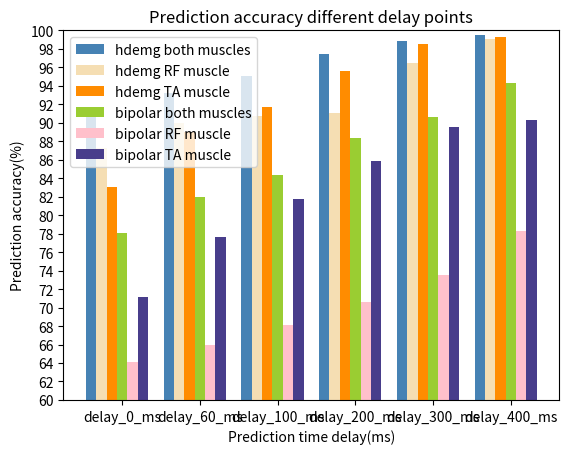

Reproduce this figure in Python.
##
import matplotlib.pyplot as plt
import numpy as np

## model accuracy results
raw_cnn_accuracy = {'delay_0_ms': 90.1, 'delay_60_ms': 92.0, 'delay_100_ms': 94.7, 'delay_200_ms': 96.6, 'delay_300_ms': 98.5, 'delay_400_ms': 99.3}
raw_convrnn_accuracy = {'delay_0_ms': 91.4, 'delay_60_ms': 93.2, 'delay_100_ms': 95.1, 'delay_200_ms': 97.4, 'delay_300_ms': 98.8, 'delay_400_ms': 99.5}
sliding_ann_accuracy = {'delay_0_ms': 81.6, 'delay_60_ms': 85.3, 'delay_100_ms': 86.7, 'delay_200_ms': 91.5, 'delay_300_ms': 96.0, 'delay_400_ms': 98.7}
sliding_gru_accuracy = {'delay_0_ms': 86.3, 'delay_60_ms': 90.1, 'delay_100_ms': 91.4, 'delay_200_ms': 95.4, 'delay_300_ms': 98.0, 'delay_400_ms': 98.8}
model_accuracy = [sliding_ann_accuracy, sliding_gru_accuracy, raw_cnn_accuracy, raw_convrnn_accuracy]


## reduce area results
channel_area_35 = {'delay_0_ms': 88.8, 'delay_60_ms': 91.1, 'delay_100_ms': 93.3, 'delay_200_ms': 94.8, 'delay_300_ms': 97.8, 'delay_400_ms': 99.0}
channel_area_25 = {'delay_0_ms': 87.7, 'delay_60_ms': 91.0, 'delay_100_ms': 92.7, 'delay_200_ms': 94.6, 'delay_300_ms': 97.5, 'delay_400_ms': 99.1}
channel_area_15 = {'delay_0_ms': 84.6, 'delay_60_ms': 87.5, 'delay_100_ms': 89.5, 'delay_200_ms': 93.2, 'delay_300_ms': 97.7, 'delay_400_ms': 99.3}
channel_area_6 = {'delay_0_ms': 80.8, 'delay_60_ms': 82.6, 'delay_100_ms': 85.7, 'delay_200_ms': 89.4, 'delay_300_ms': 94.5, 'delay_400_ms': 96.3}
channel_area_2 = {'delay_0_ms': 78.1, 'delay_60_ms': 82.0, 'delay_100_ms': 84.3, 'delay_200_ms': 88.3, 'delay_300_ms': 90.6, 'delay_400_ms': 94.3}
reduce_area_accuracy = [raw_convrnn_accuracy, channel_area_35, channel_area_25, channel_area_15, channel_area_6, channel_area_2]


## reduce density results
channel_density_33 = {'delay_0_ms': 89.6, 'delay_60_ms': 92.0, 'delay_100_ms': 92.7, 'delay_200_ms': 94.6, 'delay_300_ms': 98.1, 'delay_400_ms': 99.5}
channel_density_21 = {'delay_0_ms': 88.4, 'delay_60_ms': 91.5, 'delay_100_ms': 93.3, 'delay_200_ms': 94.1, 'delay_300_ms': 98.0, 'delay_400_ms': 99.3}
channel_density_11 = {'delay_0_ms': 82.1, 'delay_60_ms': 86.0, 'delay_100_ms': 88.7, 'delay_200_ms': 93, 'delay_300_ms': 96.5, 'delay_400_ms': 97.3}
channel_density_8 = {'delay_0_ms': 82.1, 'delay_60_ms': 85.9, 'delay_100_ms': 87.7, 'delay_200_ms': 91, 'delay_300_ms': 95.5, 'delay_400_ms': 96.5}
channel_muscle_bipolar = {'delay_0_ms': 78.1, 'delay_60_ms': 82.0, 'delay_100_ms': 84.3, 'delay_200_ms': 88.3, 'delay_300_ms': 90.6, 'delay_400_ms': 94.3}
reduce_density_accuracy = [raw_convrnn_accuracy, channel_density_33, channel_density_21, channel_density_11, channel_density_8, channel_area_2]


## reduce muscle results
channel_muscle_hdemg1 = {'delay_0_ms': 87.3, 'delay_60_ms': 90.0, 'delay_100_ms': 90.7, 'delay_200_ms': 91.1, 'delay_300_ms': 96.5, 'delay_400_ms': 99.1}
channel_muscle_hdemg2 = {'delay_0_ms': 83.1, 'delay_60_ms': 89.0, 'delay_100_ms': 91.7, 'delay_200_ms': 95.6, 'delay_300_ms': 98.5, 'delay_400_ms': 99.3}
channel_muscle_bipolar1 = {'delay_0_ms': 64.1, 'delay_60_ms': 66.0, 'delay_100_ms': 68.1, 'delay_200_ms': 70.6, 'delay_300_ms': 73.5, 'delay_400_ms': 78.3}
channel_muscle_bipolar2 = {'delay_0_ms': 71.1, 'delay_60_ms': 77.6, 'delay_100_ms': 81.7, 'delay_200_ms': 85.9, 'delay_300_ms': 89.5, 'delay_400_ms': 90.3}
reduce_muscle_accuracy = [raw_convrnn_accuracy, channel_muscle_hdemg1, channel_muscle_hdemg2, channel_area_2, channel_muscle_bipolar1, channel_muscle_bipolar2]


## plot the accuracy for each model at different delay points
accuracy = reduce_muscle_accuracy
# Extract the x and y values from the dictionaries
x_values = list(accuracy[0].keys())  # Assuming all dictionaries have the same keys
y_values = np.array([[d[key] for key in x_values] for d in accuracy])

# Calculate the bar width and positions
n_bars = len(accuracy)
bar_width = 0.8 / n_bars
bar_positions = np.arange(len(x_values))

# Plot the data
colors = ['steelblue', 'wheat', 'darkorange', 'yellowgreen', 'pink', 'darkslateblue']
for i in range(n_bars):
    plt.bar(bar_positions + i * bar_width, y_values[i], width=bar_width, color=colors[i % len(colors)])

plt.xticks(bar_positions + bar_width * n_bars / 2, x_values)
plt.xlabel('Prediction time delay(ms)')
plt.ylabel('Prediction accuracy(%)')
plt.title('Prediction accuracy different delay points')
# plt.legend(['Conventional features + Majority vote', 'Conventional features + GRU output', 'Instantaneous data + Majority vote', 'Instantaneous data + GRU output'])
# plt.legend(['channel_area_all', 'channel_area_35', 'channel_area_25', 'channel_area_15', 'channel_area_6', 'channel_bipolar'])
# plt.legend(['channel_density_all', 'channel_density_33', 'channel_density_21', 'channel_density_11', 'channel_density_8', 'channel_bipolar'])
plt.legend(['hdemg both muscles', 'hdemg RF muscle', 'hdemg TA muscle', 'bipolar both muscles', 'bipolar RF muscle', 'bipolar TA muscle'])
# Set y-axis limits and ticks
y_limit = 60
plt.ylim(y_limit, 100)
yticks = np.arange(y_limit, 102, 2)
plt.yticks(yticks)
plt.show()


##

